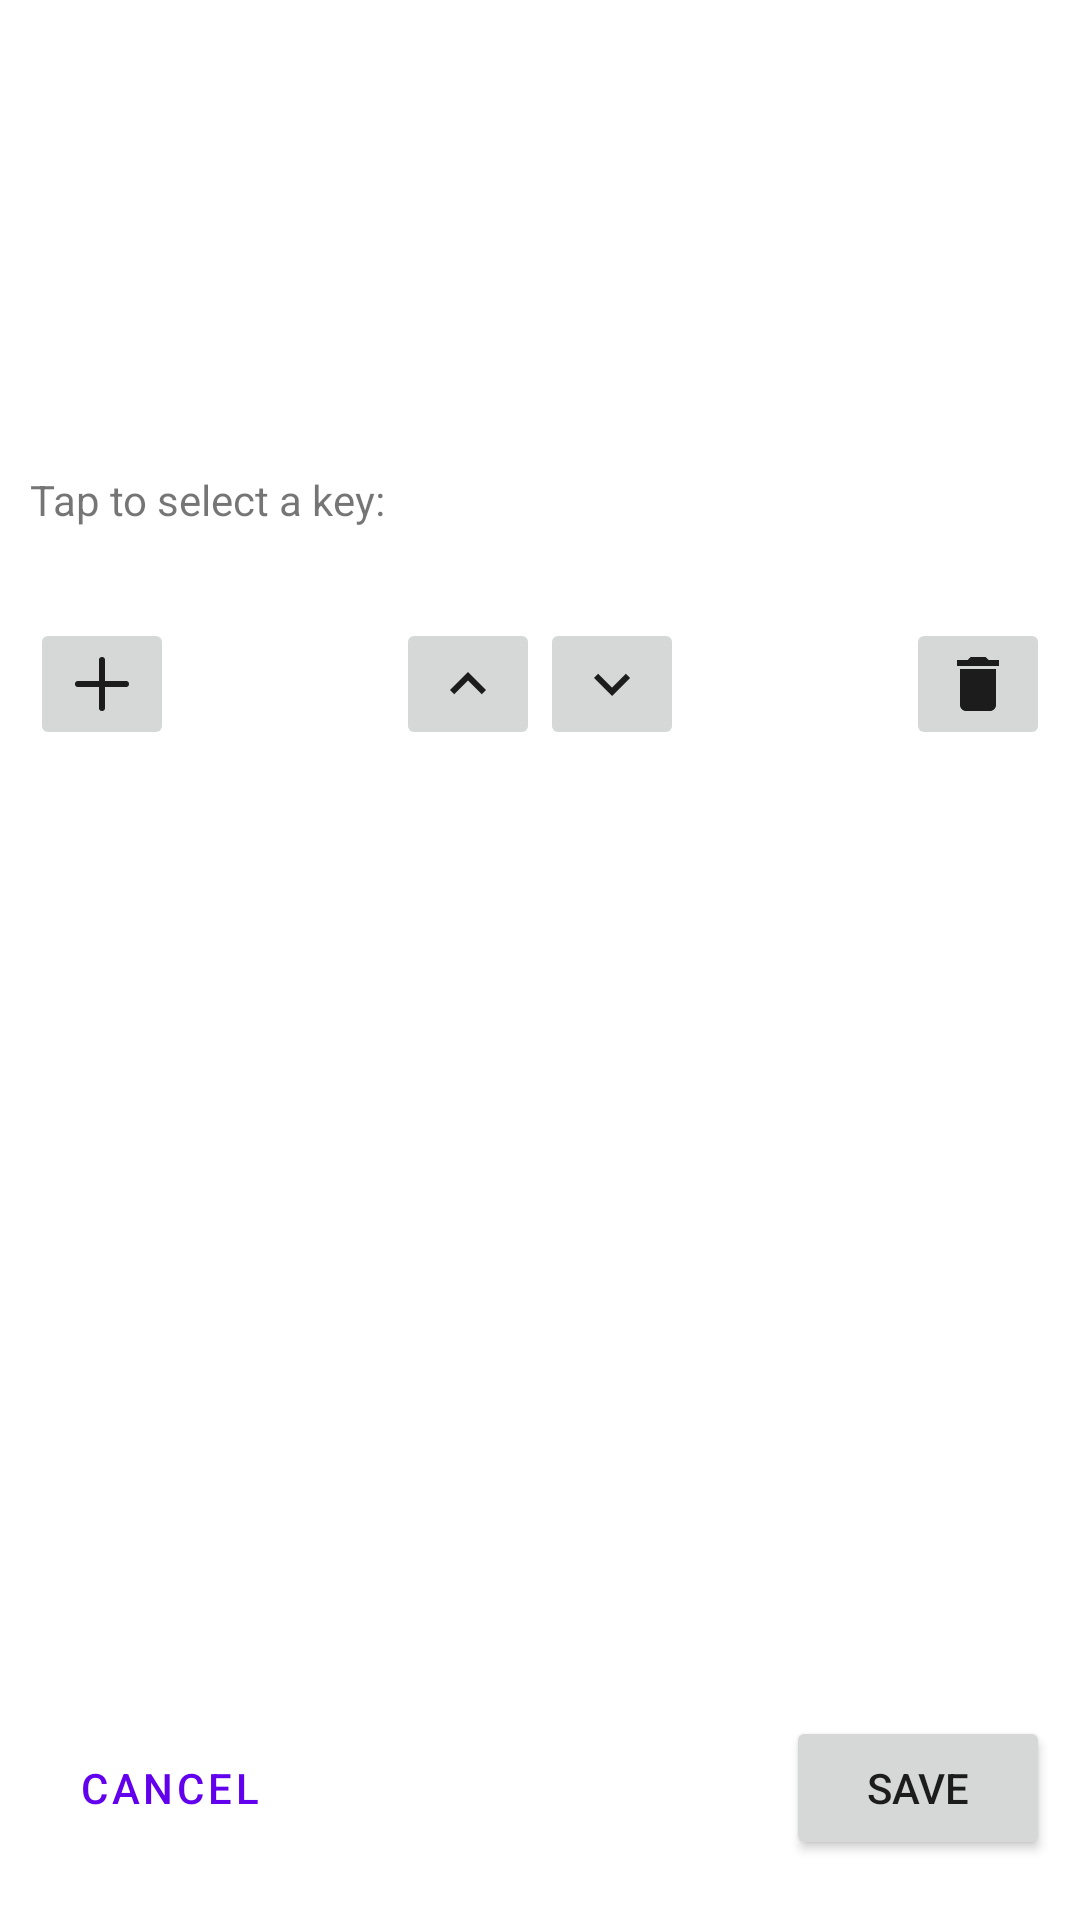

The Android layout XML behind this screen, and the referenced resources:
<!-- AndroidManifest.xml: fallback theme Theme.MaterialComponents.DayNight.NoActionBar -->
<!-- res/layout/fragment_virtual_keys_editor.xml -->
<?xml version="1.0" encoding="utf-8"?>


<layout xmlns:android="http://schemas.android.com/apk/res/android"
    xmlns:app="http://schemas.android.com/apk/res-auto">

    <androidx.constraintlayout.widget.ConstraintLayout
        android:layout_width="match_parent"
        android:layout_height="match_parent"
        android:padding="@dimen/padding_normal">

        <TextView
            android:id="@+id/key_grid_label"
            android:layout_width="wrap_content"
            android:layout_height="wrap_content"
            android:layout_marginBottom="@dimen/margin_large"
            android:text="@string/msg_tap_to_select_a_key"
            app:layout_constraintBottom_toTopOf="@id/scroll_view"
            app:layout_constraintStart_toStartOf="@id/scroll_view" />


        <TextView
            android:id="@+id/focused_key_label"
            android:layout_width="wrap_content"
            android:layout_height="wrap_content"
            app:layout_constraintEnd_toEndOf="@id/scroll_view"
            app:layout_constraintTop_toTopOf="@id/key_grid_label" />

        <HorizontalScrollView
            android:id="@+id/scroll_view"
            android:layout_width="match_parent"
            android:layout_height="wrap_content"
            android:background="#2777"
            app:layout_constraintBottom_toBottomOf="parent"
            app:layout_constraintStart_toStartOf="parent"
            app:layout_constraintTop_toTopOf="parent"
            app:layout_constraintVertical_bias=".3">

            <GridLayout
                android:id="@+id/key_grid"
                android:layout_width="wrap_content"
                android:layout_height="wrap_content"
                android:animateLayoutChanges="true" />
        </HorizontalScrollView>

        <LinearLayout
            android:id="@+id/key_actions"
            android:layout_width="0dp"
            android:layout_height="wrap_content"
            android:layout_marginTop="@dimen/margin_normal"
            app:layout_constraintEnd_toEndOf="@id/scroll_view"
            app:layout_constraintStart_toStartOf="@id/scroll_view"
            app:layout_constraintTop_toBottomOf="@id/scroll_view">

            <ImageButton
                android:id="@+id/add_key_btn"
                android:layout_width="wrap_content"
                android:layout_height="wrap_content"
                android:src="@drawable/ic_plus"
                app:tint="?android:textColorPrimary" />


            <LinearLayout
                android:layout_width="0dp"
                android:layout_height="wrap_content"
                android:layout_weight="1"
                android:gravity="center">

                <ImageButton
                    android:id="@+id/move_up_btn"
                    android:layout_width="wrap_content"
                    android:layout_height="wrap_content"
                    android:src="@drawable/ic_keyboard_arrow_up"
                    app:tint="?android:textColorPrimary" />

                <ImageButton
                    android:id="@+id/move_down_btn"
                    android:layout_width="wrap_content"
                    android:layout_height="wrap_content"
                    android:src="@drawable/ic_keyboard_arrow_down"
                    app:tint="?android:textColorPrimary" />
            </LinearLayout>

            <ImageButton
                android:id="@+id/delete_btn"
                android:layout_width="wrap_content"
                android:layout_height="wrap_content"
                android:src="@drawable/ic_recycle_bin"
                app:tint="?android:textColorPrimary" />
        </LinearLayout>

        <FrameLayout
            android:id="@+id/global_actions"
            android:layout_width="match_parent"
            android:layout_height="wrap_content"
            android:layout_marginVertical="@dimen/margin_normal"
            app:layout_constraintBottom_toBottomOf="parent"
            app:layout_constraintStart_toStartOf="parent">

            <Button
                android:id="@+id/cancel_btn"
                style="@style/Widget.MaterialComponents.Button.OutlinedButton"
                android:layout_width="wrap_content"
                android:layout_height="wrap_content"
                android:layout_gravity="start"
                android:text="@string/title_cancel" />

            <Button
                android:id="@+id/save_btn"
                android:layout_width="wrap_content"
                android:layout_height="wrap_content"
                android:layout_gravity="end"
                android:text="@string/title_save" />
        </FrameLayout>
    </androidx.constraintlayout.widget.ConstraintLayout>
</layout>
<!-- resources referenced by this layout -->
<resources>
  <dimen name="margin_large">20dp</dimen>
  <dimen name="margin_normal">10dp</dimen>
  <dimen name="padding_normal">10dp</dimen>
  <!-- drawable ic_keyboard_arrow_down (drawable) -->
  <vector xmlns:android="http://schemas.android.com/apk/res/android"
      android:width="24dp"
      android:height="24dp"
      android:viewportWidth="24"
      android:viewportHeight="24">
      <path
          android:fillColor="?colorOnSurface"
          android:pathData="M7.41,8.59L12,13.17l4.59,-4.58L18,10l-6,6 -6,-6 1.41,-1.41z" />
  </vector>
  <!-- drawable ic_keyboard_arrow_up (drawable) -->
  <vector xmlns:android="http://schemas.android.com/apk/res/android"
      android:width="24dp"
      android:height="24dp"
      android:viewportWidth="24"
      android:viewportHeight="24">
      <path
          android:fillColor="?colorOnSurface"
          android:pathData="M7.41,15.41L12,10.83l4.59,4.58L18,14l-6,-6 -6,6z" />
  </vector>
  <!-- drawable ic_plus (drawable) -->
  <vector xmlns:android="http://schemas.android.com/apk/res/android"
      android:width="24dp"
      android:height="24dp"
      android:viewportWidth="24"
      android:viewportHeight="24">
      <path
          android:fillColor="?colorOnSurface"
          android:pathData="M13,4a1,1 0,1 0,-2 0v7H4a1,1 0,1 0,0 2h7v7a1,1 0,1 0,2 0v-7h7a1,1 0,1 0,0 -2h-7V4z" />
  </vector>
  <!-- drawable ic_recycle_bin (drawable) -->
  <vector xmlns:android="http://schemas.android.com/apk/res/android"
      android:width="24dp"
      android:height="24dp"
      android:viewportWidth="24"
      android:viewportHeight="24">
      <path
          android:fillColor="?colorOnSurface"
          android:pathData="M6,19c0,1.1 0.9,2 2,2h8c1.1,0 2,-0.9 2,-2V7H6v12zM19,4h-3.5l-1,-1h-5l-1,1H5v2h14V4z" />
  </vector>
  <string name="msg_tap_to_select_a_key">Tap to select a key:</string>
  <string name="title_cancel">Cancel</string>
  <string name="title_save">Save</string>
</resources>
